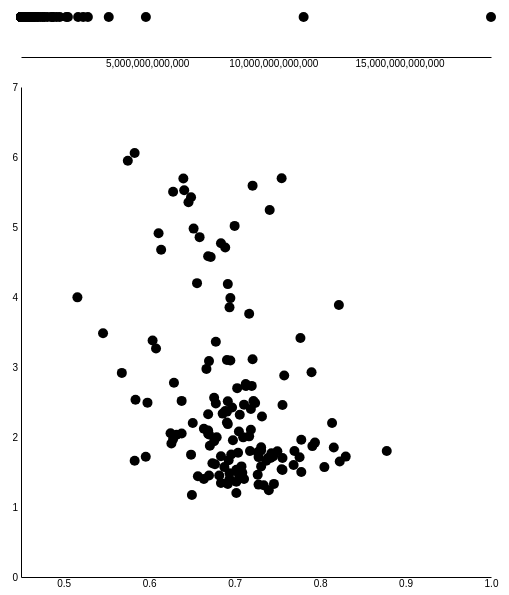
D3 v5 page, settled after 360 driven frames (6 s of simulated time); the page loaded 1 data file(s).


    d3.json('./data180609.json').then(function(data) {
        // 그래프의 크기
        var w = 500, ctrH = 100, h = ctrH + 20 + 500;
        var margin = {top: ctrH + 20, right:10, bottom:10, left:20}
        var innerW = w - margin.right - margin.left,
            innerH = h - margin.top - margin.bottom;
        var xRange = [0, innerW], yRange = [innerH, 0];
        // 통제 변인 그래프의 크기
        var ctrM = {top: 10, right:10, bottom:10, left:20}
        var ctrInnerH = ctrH - ctrM.top - ctrM.bottom
        var ctrYrange = [ctrInnerH, 0]
        
        // 전체 svg
        var svg = d3.select('div.graph').append('svg')
                .attr('width', w).attr('height', h)
        // 통제 변인 그래프 영역
        var ctr = svg.append('g').attr('class', 'ctr')
            .attr('transform', function(d){return 'translate(' + [ctrM.left, ctrM.top] + ')';})
        // 메인 그래프 영역
        var area = svg.append('g').attr('class', 'area')
            .attr('transform', function(d){return 'translate(' + [margin.left, margin.top] + ')';})

        ////////////// 메인 그래프 //////////////
        // ggi
        var ggiDomain = [0.45 , 1]
        var ggiX = d3.scaleLinear().domain(ggiDomain).range(xRange)
        // tfr
        var tfrDomain = [0, Math.ceil(d3.max(data, function(d){return d.tfr}))]
        var tfrY = d3.scaleLinear().domain(tfrDomain).range(yRange)

        // x축
        var xAxis = d3.axisBottom(ggiX).ticks(5).tickSize(0)
        area.append('g')
            .attr('class', 'x axis')
            .attr('transform', 'translate('+ [0, innerH]+ ')')
            .call(xAxis);
        // y축
        var yAxis = d3.axisLeft(tfrY).ticks(5).tickSize(0)
        area.append('g')
            .attr('class', 'y axis')
            .call(yAxis)

        // 각 country를 나타내는 circle
        var country = area.selectAll('.country')
            .data(data, function(d){return d.country})
            .enter().append('circle')
            .attr('r', 5)
            .attr('class', function(d){return 'group'+d.gdpGroup.toString()})
            .classed('country', true)
            .attr('transform', function(d){return 'translate(' + [ggiX(d.ggi), tfrY(d.tfr)] + ')'})
        
        ////////////// 통제변인 /////////////////
        gdpDomain = [d3.min(data, function(d){return d.gdp}), d3.max(data, function(d){return d.gdp})]
        gdpX = d3.scaleLinear().domain(gdpDomain).range(xRange)
        
        var gdpAxis = d3.axisBottom(gdpX).ticks(5).tickSize(0)
        ctr.append('g')
            .attr('class', 'x axis')
            .attr('transform', 'translate('+ [0, ctrInnerH]+ ')')
            .call(gdpAxis);
        
        var ctrcountry = ctr.selectAll('.ctr')
            .data(data, function(d){return d.country})
            .enter().append('circle')
            .attr('r', 5)
            .attr('class', function(d){return 'group'+d.gdpGroup.toString()})
            .classed('ctr', true)
            .classed('country', true)
            .attr('transform', function(d){return 'translate(' + [gdpX(d.gdp), ctrInnerH/2] + ')'})
        
        

        // hover 동작: 같은 나라 표시하기
        svg.selectAll('.country').on('mouseenter', function(d){
            var tooltip = area.selectAll('.tooltip')
                .data(data.filter(function(p) {return p.country == d.country}))
            
            tooltip.enter().append('text')
                .attr('class', 'tooltip')
                .merge(tooltip)
                .attr('x', function (d) {
                    return ggiX(d.ggi);
                })
                .attr('y', function (d) {
                    return tfrY(d.tfr);
                })
                .attr('dx', '.35em').attr('dy', '-.35em')
                .attr('fill', 'red')
                .style('visibility', 'visible')
                .text(function (d) {
                    return d.country+ ', ' +d.gdp
                });

            svg.selectAll('.country')
                .filter(function(p){return p.country == d.country})
                .classed('hover', true)

        }).on('mouseleave',function(){
            var tooltip = area.selectAll('.tooltip')
                .style('visibility', 'hidden')

            svg.selectAll('.country')
                .classed('hover', false)
        })
        
        
        
        // gdp 영역별 보기
        d3.select('body').selectAll('button').on('click', function () {
            console.log('clicked');
            var t = d3.transition().duration(1000);
            
            // 메인그래프 회색으로 초기화
            area.selectAll('.country')
                .transition(t)          // 왜 transition이 적용 안되는 느낌이지?
                .attr('opacity', '0.2')

            // 특정 영역 클릭하기  
            ctr.selectAll('.ctr').on('click', function(d){
                var currGroup = d.gdpGroup
                // 그래프에 있는 ctr 포인트 모두 원래 위치로 돌려보내기
                ctr.selectAll('.ctr')
                    .attr('fill', 'black')
                    .attr('transform', function(d){return 'translate(' + [gdpX(d.gdp), ctrInnerH/2] + ')'})

                // 선택된 그룹 메인 영역에 뿌리기
                var selected = ctr.selectAll('.group'+currGroup)
                    // .transition().delay(100)
                    .transition(t)
                    .attr('transform', function(d){
                        var y = margin.top - ctrM.top + tfrY(d.tfr)
                        return 'translate(' + [ggiX(d.ggi), y] + ')'
                    })
                    .attr('fill', 'red')
            })
        })
        

    })

    

### data: data180609.json
[
 {
  "gdp": 27317605346.0,
  "gdpGroup": 2,
  "ggi": 0.516,
  "tfr": 3.995,
  "smam": [
   22.2,
   25.4,
   3.2
  ],
  "country": "Yemen"
 },
 {
  "gdp": 278913371202.0,
  "gdpGroup": 2,
  "ggi": 0.546,
  "tfr": 3.481,
  "smam": [
   22.7,
   26.4,
   3.7
  ],
  "country": "Pakistan"
 },
 {
  "gdp": 40405006007.0,
  "gdpGroup": 2,
  "ggi": 0.568,
  "tfr": 2.916,
  "smam": [
   25.4,
   29.3,
   3.9
  ],
  "country": "Syria"
 },
 {
  "gdp": 9600761474.0,
  "gdpGroup": 1,
  "ggi": 0.575,
  "tfr": 5.947,
  "smam": [
   18.3,
   24.5,
   6.2
  ],
  "country": "Chad"
 },
 {
  "gdp": 14034980334.0,
  "gdpGroup": 1,
  "ggi": 0.583,
  "tfr": 6.057,
  "smam": [
   17.8,
   24.0,
   6.2
  ],
  "country": "Mali"
 },
 {
  "gdp": 418976679729.0,
  "gdpGroup": 3,
  "ggi": 0.583,
  "tfr": 1.661,
  "smam": [
   23.5,
   26.8,
   3.3
  ],
  "country": "Iran"
 },
 {
  "gdp": 646438380560.0,
  "gdpGroup": 4,
  "ggi": 0.584,
  "tfr": 2.532,
  "smam": [
   24.6,
   27.2,
   2.6
  ],
  "country": "Saudi Arabia"
 },
 {
  "gdp": 49598825982.0,
  "gdpGroup": 3,
  "ggi": 0.596,
  "tfr": 1.719,
  "smam": [
   28.3,
   32.3,
   4.0
  ],
  "country": "Lebanon"
 },
 "... 136 more items"
]